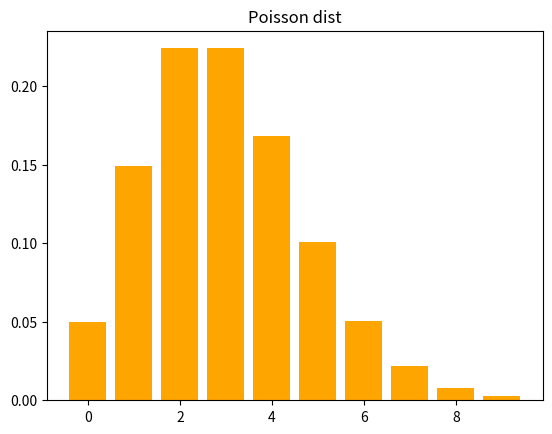

The matplotlib source for this figure:
import numpy as np
import matplotlib.pyplot as plt
from scipy.stats import poisson


lam = 3
x = np.arange(0, 10)
y = poisson.pmf(x, lam)
plt.bar(x, y, color="orange")
plt.title("Poisson dist")
plt.show()